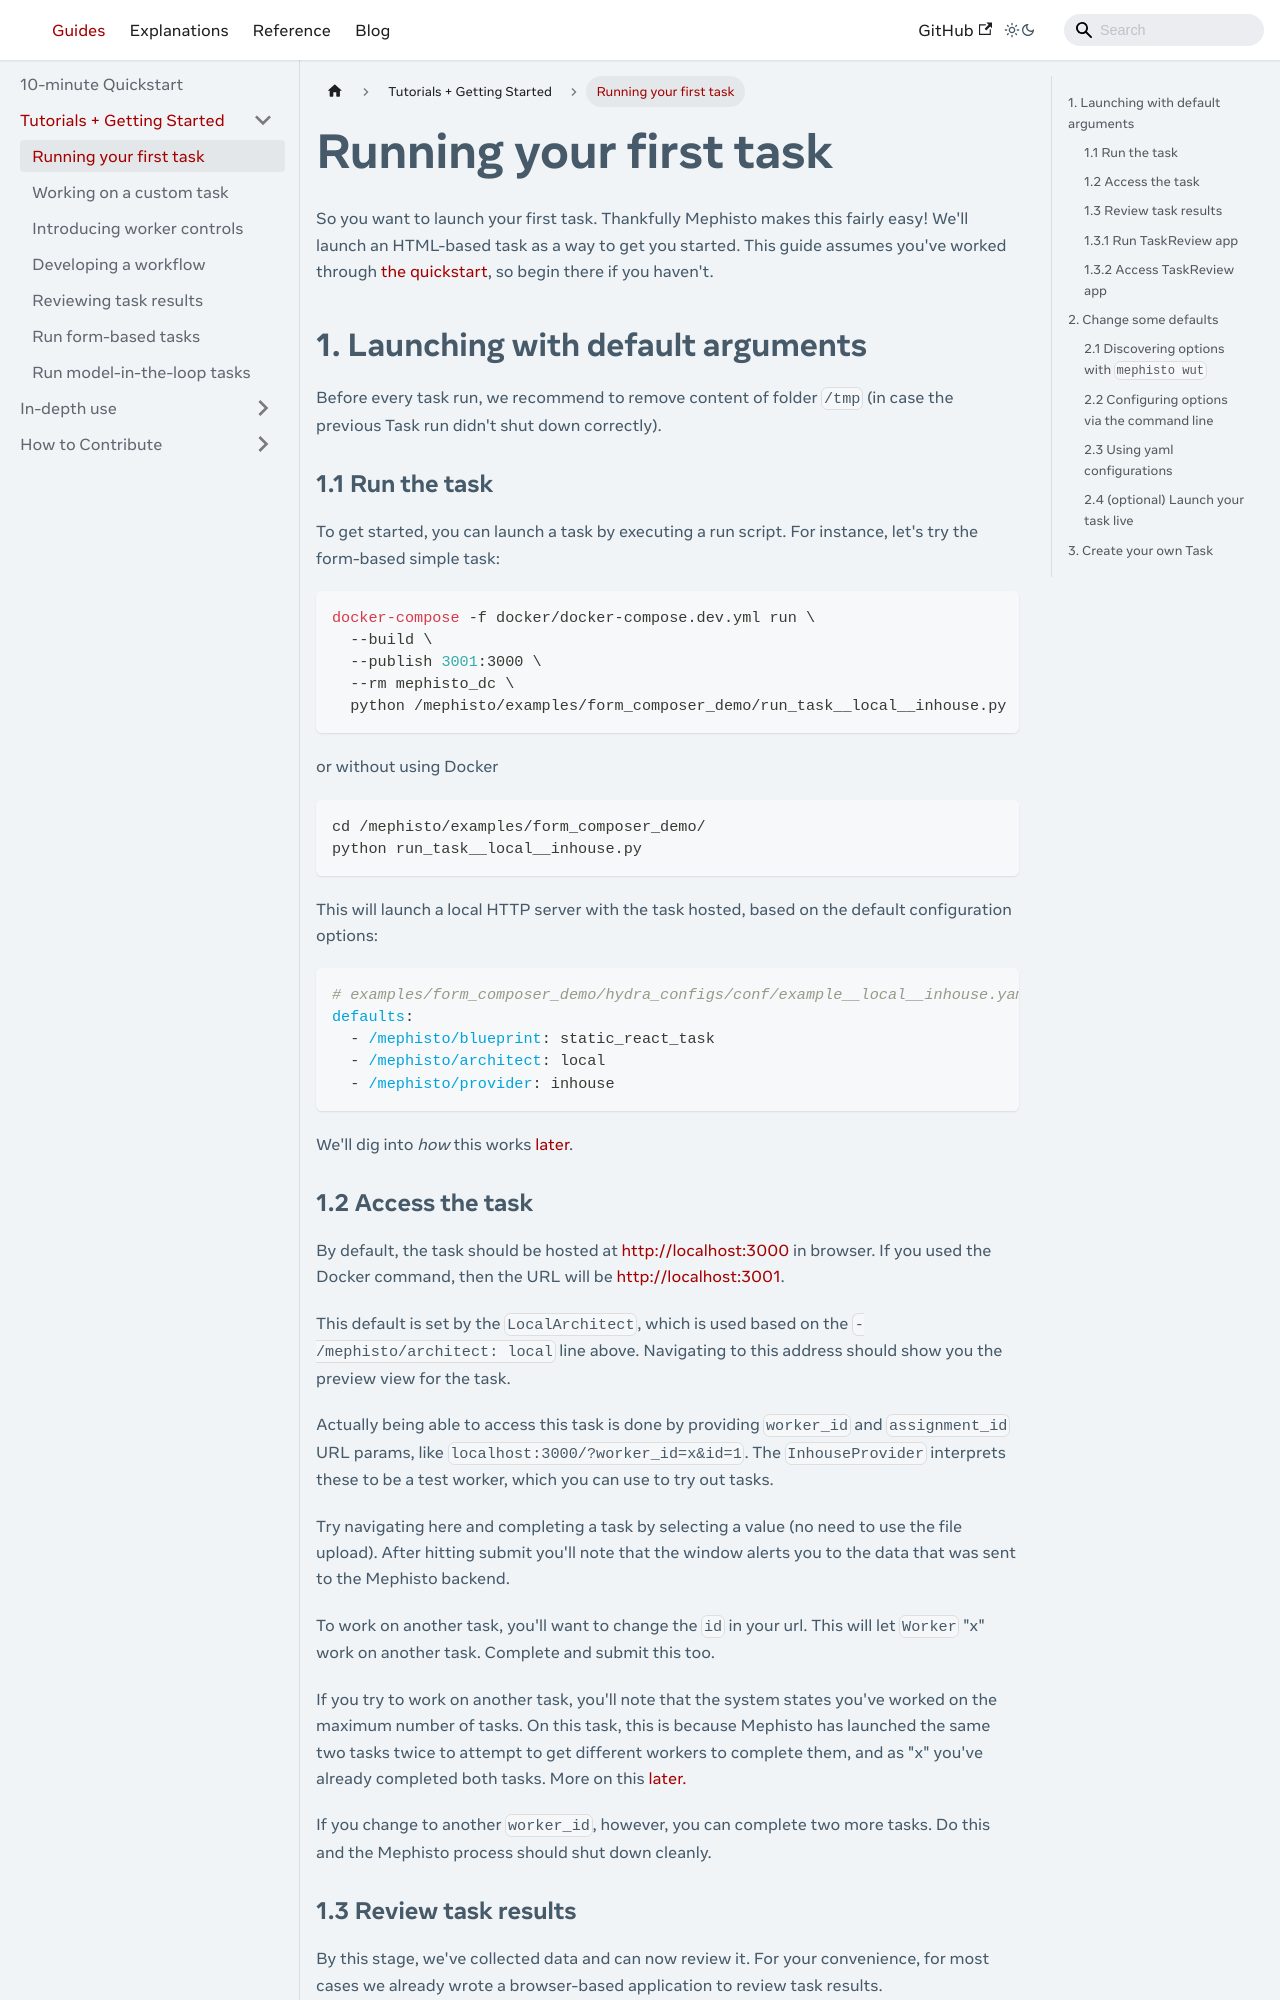

repository: facebookresearch/Mephisto · page: docs/guides/tutorials/first_task/index.html · generator: docusaurus

---

# Copyright (c) Meta Platforms and its affiliates.
# This source code is licensed under the MIT license found in the
# LICENSE file in the root directory of this source tree.

sidebar_position: 1
---

# Running your first task

So you want to launch your first task.
Thankfully Mephisto makes this fairly easy!
We'll launch an HTML-based task as a way to get you started.
This guide assumes you've worked through [the quickstart](/docs/guides/quickstart/), so begin there if you haven't.

## 1. Launching with default arguments

Before every task run, we recommend to remove content of folder `/tmp` (in case the previous Task run didn't shut down correctly).

### 1.1 Run the task

To get started, you can launch a task by executing a run script. For instance, let's try the form-based simple task:

```shell
docker-compose -f docker/docker-compose.dev.yml run \
  --build \
  --publish 3001:3000 \
  --rm mephisto_dc \
  python /mephisto/examples/form_composer_demo/run_task.py
```

or without using Docker

```shell
cd /mephisto/examples/form_composer_demo/
python run_task.py
```

This will launch a local HTTP server with the task hosted, based on the default configuration options:
```yaml
# examples/form_composer_demo/hydra_configs/conf/example_local_mock.yaml
defaults:
  - /mephisto/blueprint: static_react_task
  - /mephisto/architect: local
  - /mephisto/provider: mock
```
We'll dig into *how* this works [later](#33-default-abstraction-usage).


### 1.2 Access the task

By default, the task should be hosted at [http://localhost:3000](http://localhost:3000) in browser. If you used the Docker command, then the URL will be [http://localhost:3001](http://localhost:3001).

This default is set by the `LocalArchitect`, which is used based on the `- /mephisto/architect: local` line above.
Navigating to this address should show you the preview view for the task.

Actually being able to access this task is done by providing `worker_id` and `assignment_id` URL params, like `localhost:3000/?worker_id=x&assignment_id=1`.
The `MockProvider` interprets these to be a test worker, which you can use to try out tasks.

Try navigating here and completing a task by selecting a value (no need to use the file upload).
After hitting submit you'll note that the window alerts you to the data that was sent to the Mephisto backend.

To work on another task, you'll want to change the `assignment_id` in your url. This will let `Worker` "x" work on another task.
Complete and submit this too.

If you try to work on another task, you'll note that the system states you've worked on the maximum number of tasks.
On this task, this is because Mephisto has launched the same two tasks twice to attempt to get different workers to complete them, and as "x" you've already completed both tasks.
More on this [later.](#unit-creation-explained)

If you change to another `worker_id`, however, you can complete two more tasks.
Do this and the Mephisto process should shut down cleanly.
